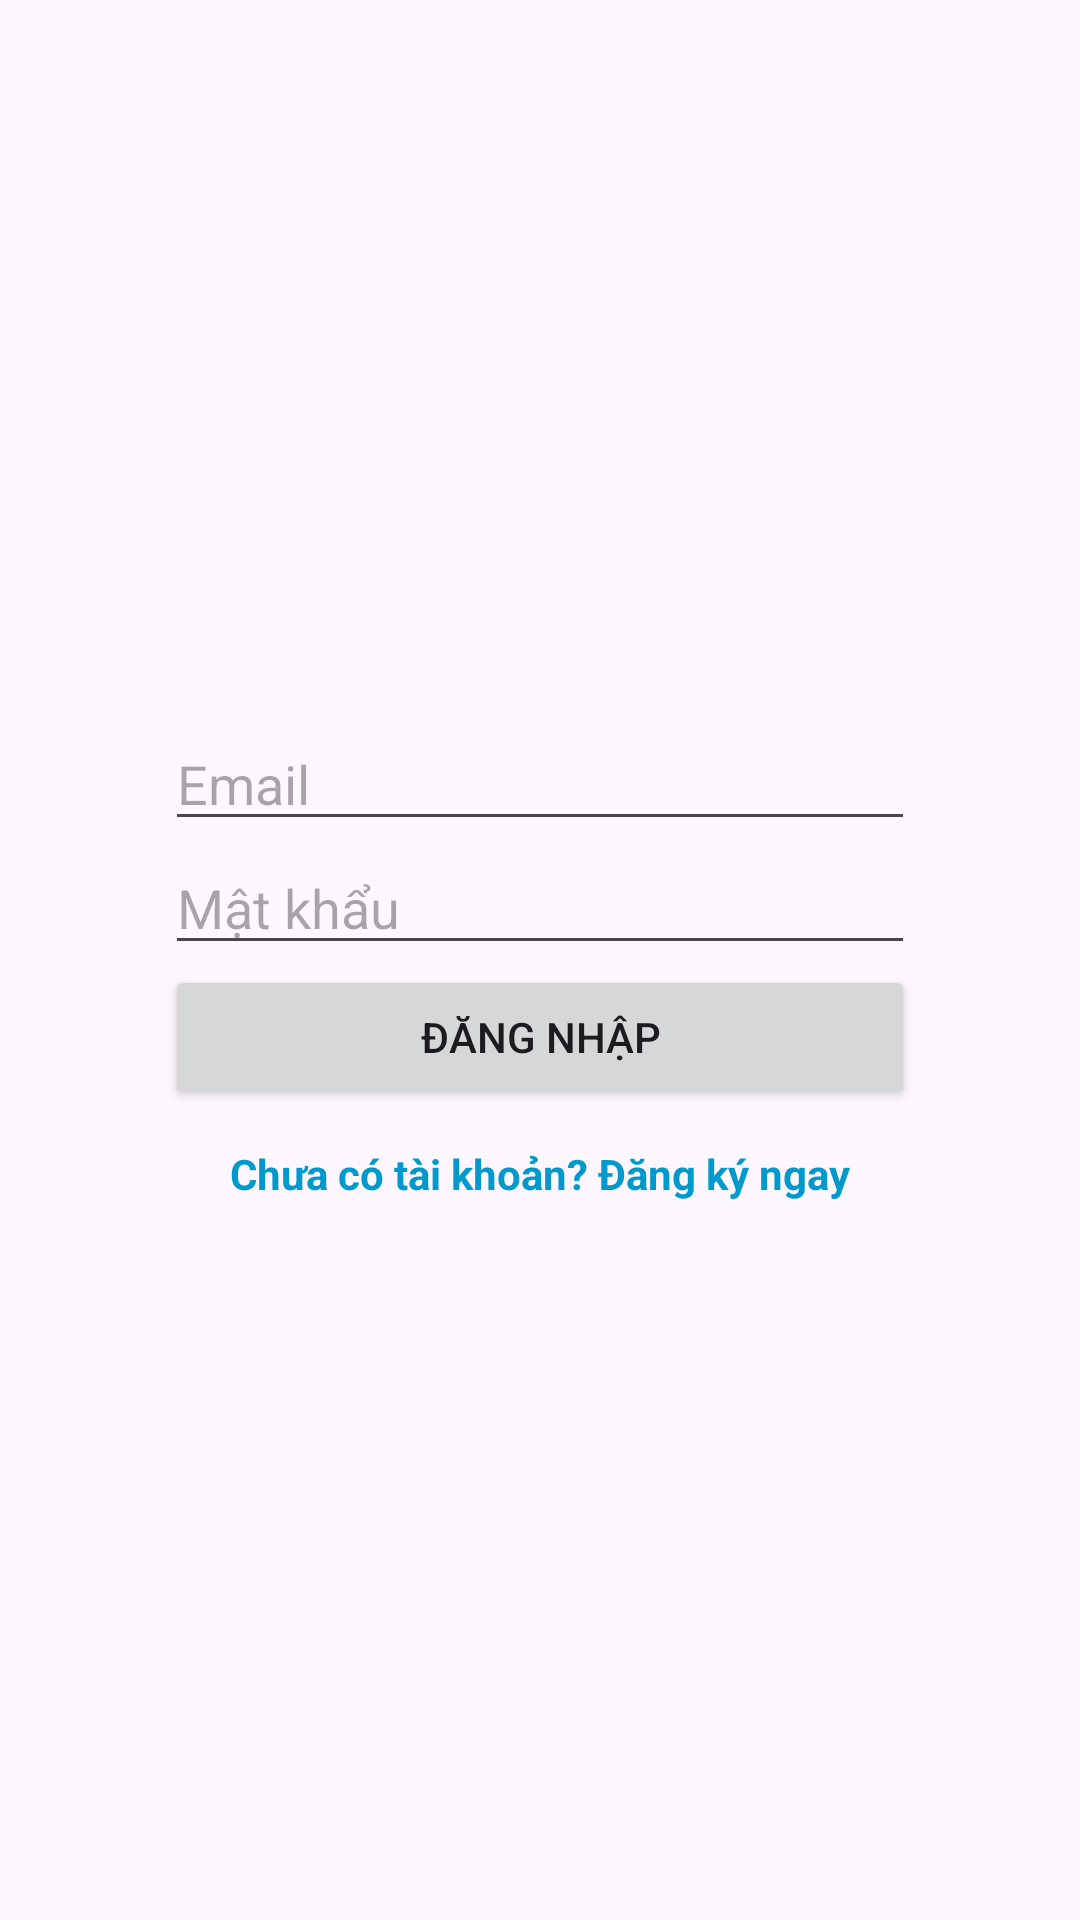

Here is an Android app screen rendered from its layout file. Give the layout XML and the strings, colors and styles it references.
<!-- AndroidManifest.xml: application theme Theme.DànhChoNgườiLười -->
<!-- res/layout/fragment_account.xml -->
<?xml version="1.0" encoding="utf-8"?>
<ScrollView xmlns:android="http://schemas.android.com/apk/res/android"
    android:layout_width="match_parent"
    android:layout_height="match_parent"
    android:fillViewport="true"
    android:padding="24dp">

    <LinearLayout
        android:layout_width="match_parent"
        android:layout_height="match_parent"
        android:orientation="vertical"
        android:gravity="center">

        <LinearLayout
            android:layout_width="wrap_content"
            android:layout_height="wrap_content"
            android:orientation="vertical"
            android:gravity="center_horizontal">

            
            <LinearLayout
                android:id="@+id/layoutLogin"
                android:layout_width="wrap_content"
                android:layout_height="wrap_content"
                android:orientation="vertical"
                android:gravity="center_horizontal">

                <EditText
                    android:id="@+id/etLoginEmail"
                    android:layout_width="250dp"
                    android:layout_height="wrap_content"
                    android:hint="Email"
                    android:inputType="textEmailAddress" />

                <EditText
                    android:id="@+id/etLoginPassword"
                    android:layout_width="250dp"
                    android:layout_height="wrap_content"
                    android:hint="Mật khẩu"
                    android:inputType="textPassword" />

                <Button
                    android:id="@+id/btnLogin"
                    android:layout_width="250dp"
                    android:layout_height="wrap_content"
                    android:text="Đăng nhập" />
            </LinearLayout>

            
            <LinearLayout
                android:id="@+id/layoutRegister"
                android:layout_width="wrap_content"
                android:layout_height="wrap_content"
                android:orientation="vertical"
                android:gravity="center_horizontal"
                android:visibility="gone">

                <EditText
                    android:id="@+id/etRegisterName"
                    android:layout_width="250dp"
                    android:layout_height="wrap_content"
                    android:hint="Họ tên" />

                <EditText
                    android:id="@+id/etRegisterEmail"
                    android:layout_width="250dp"
                    android:layout_height="wrap_content"
                    android:hint="Email"
                    android:inputType="textEmailAddress" />

                <EditText
                    android:id="@+id/etRegisterPassword"
                    android:layout_width="250dp"
                    android:layout_height="wrap_content"
                    android:hint="Mật khẩu"
                    android:inputType="textPassword" />

                <Button
                    android:id="@+id/btnRegister"
                    android:layout_width="250dp"
                    android:layout_height="wrap_content"
                    android:text="Đăng ký" />
            </LinearLayout>

            
            <TextView
                android:id="@+id/btnToggleForm"
                android:layout_width="wrap_content"
                android:layout_height="wrap_content"
                android:layout_marginTop="12dp"
                android:text="Chưa có tài khoản? Đăng ký ngay"
                android:textColor="@android:color/holo_blue_dark"
                android:textStyle="bold"
                android:textSize="14sp"
                android:clickable="true"
                android:focusable="true" />
        </LinearLayout>
    </LinearLayout>
</ScrollView>
<!-- resources referenced by this layout -->
<resources>
  <style name="Theme.DànhChoNgườiLười" parent="Base.Theme.DànhChoNgườiLười" />
  <style name="Base.Theme.DànhChoNgườiLười" parent="Theme.Material3.DayNight.NoActionBar">
          
          
      </style>
</resources>
